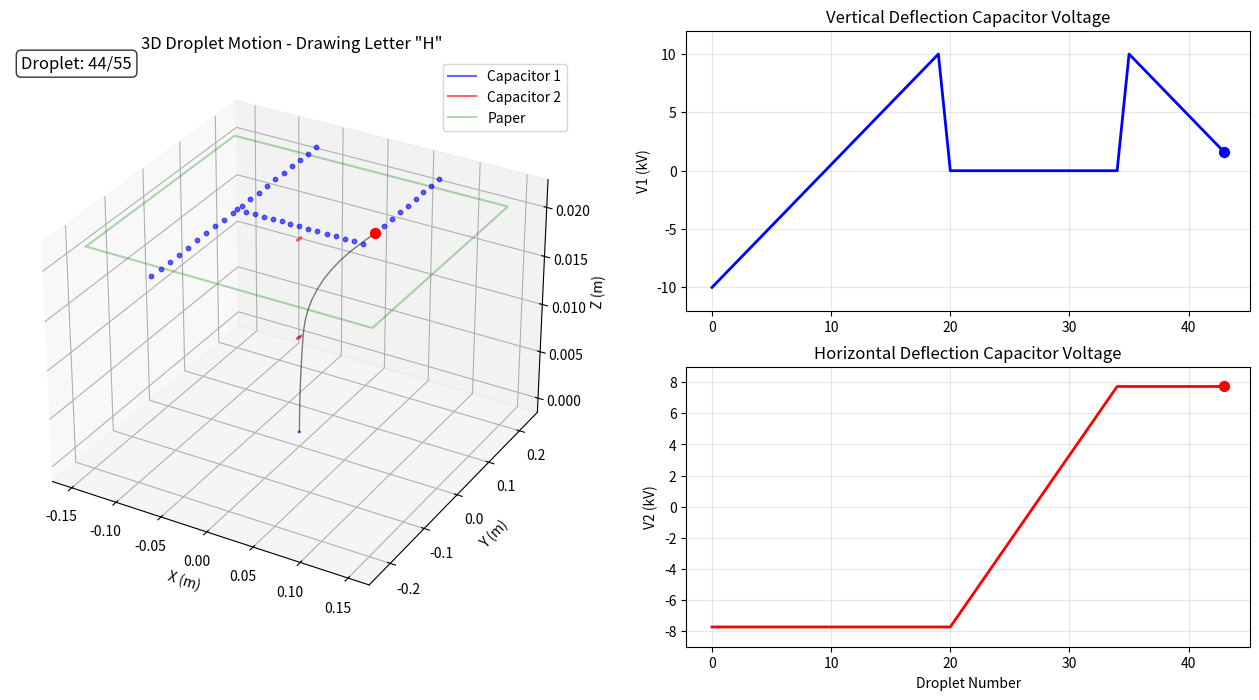

The script that saved this image: (Note: this script raises an exception after producing the figure.)
import matplotlib.pyplot as plt
import numpy as np
from matplotlib.animation import FuncAnimation
from mpl_toolkits.mplot3d import Axes3D
import matplotlib.animation as animation

# Parameters
V1_max = 10000  # 10 kV
V2_max = 7730   # 7.73 kV
droplets_vertical = 20  # Reduced for smoother animation
droplets_horizontal = 15

# Capacitor dimensions
L1a = 0.01  
L1b = 0.01 
W1 = 0.001 
W2 = 0.001 
L2 = 0.00125 

# Physical constants
v_x = 100  # m/s
q_over_m = 1.397e-4 * v_x**2  # From earlier calculation

# Create figure
fig = plt.figure(figsize=(16, 8))
ax1 = fig.add_subplot(121, projection='3d')  # 3D view
ax2 = fig.add_subplot(222)  # Voltage V1
ax3 = fig.add_subplot(224)  # Voltage V2

# Initialize storage for animation
trajectories = []
current_droplet = 0
plotted_droplets = []

# Capacitor positions in 3D space
cap1_z_start, cap1_z_end = 0, L1a
cap2_z_start, cap2_z_end = L1a, L1a + L1b
paper_z = L1a + L1b + L2

# Generate H shape coordinates
def generate_H_coordinates():
    # Left vertical
    x_left = np.full(droplets_vertical, -0.10795)
    y_left = np.linspace(-0.1397, 0.1397, droplets_vertical)
    
    # Horizontal bar
    x_bar = np.linspace(-0.10795, 0.10795, droplets_horizontal)
    y_bar = np.zeros(droplets_horizontal)
    
    # Right vertical
    x_right = np.full(droplets_vertical, 0.10795)
    y_right = np.linspace(0.1397, -0.1397, droplets_vertical)
    
    x_positions = np.concatenate([x_left, x_bar, x_right])
    y_positions = np.concatenate([y_left, y_bar, y_right])
    
    return x_positions, y_positions

target_x, target_y = generate_H_coordinates()

# Calculate required voltages for each target position
def calculate_voltages(target_x, target_y):
    # Simplified calculation - in reality would use the full deflection equations
    V1_required = (target_y / 0.1397) * V1_max
    V2_required = (target_x / 0.10795) * V2_max
    return V1_required, V2_required

V1_required, V2_required = calculate_voltages(target_x, target_y)

# Set up 3D plot
def setup_3d_plot():
    ax1.clear()
    
    # Draw capacitors
    # Capacitor 1 (vertical deflection - horizontal plates)
    cap1_x = [-W1/2, W1/2, W1/2, -W1/2, -W1/2]
    cap1_y = [-W1/2, -W1/2, W1/2, W1/2, -W1/2]
    cap1_z = [cap1_z_start, cap1_z_start, cap1_z_start, cap1_z_start, cap1_z_start]
    ax1.plot(cap1_x, cap1_y, cap1_z, 'b-', alpha=0.6, label='Capacitor 1')
    ax1.plot(cap1_x, cap1_y, [cap1_z_end]*5, 'b-', alpha=0.6)
    
    # Capacitor 2 (horizontal deflection - vertical plates)
    cap2_x = [-W2/2, W2/2, W2/2, -W2/2, -W2/2]
    cap2_y = [-0.005, -0.005, 0.005, 0.005, -0.005]  # Taller plates
    cap2_z = [cap2_z_start, cap2_z_start, cap2_z_start, cap2_z_start, cap2_z_start]
    ax1.plot(cap2_x, cap2_y, cap2_z, 'r-', alpha=0.6, label='Capacitor 2')
    ax1.plot(cap2_x, cap2_y, [cap2_z_end]*5, 'r-', alpha=0.6)
    
    # Draw paper
    paper_x = [-0.15, 0.15, 0.15, -0.15, -0.15]
    paper_y = [-0.2, -0.2, 0.2, 0.2, -0.2]
    ax1.plot(paper_x, paper_y, [paper_z]*5, 'g-', alpha=0.3, label='Paper')
    
    ax1.set_xlabel('X (m)')
    ax1.set_ylabel('Y (m)')
    ax1.set_zlabel('Z (m)')
    ax1.set_title('3D Droplet Motion - Drawing Letter "H"')
    ax1.legend()

# Set up voltage plots
def setup_voltage_plots():
    ax2.clear()
    ax3.clear()
    
    ax2.set_ylabel('V1 (kV)')
    ax2.set_title('Vertical Deflection Capacitor Voltage')
    ax2.grid(True, alpha=0.3)
    ax2.set_ylim(-12, 12)
    
    ax3.set_ylabel('V2 (kV)')
    ax3.set_xlabel('Droplet Number')
    ax3.set_title('Horizontal Deflection Capacitor Voltage')
    ax3.grid(True, alpha=0.3)
    ax3.set_ylim(-9, 9)

# Calculate droplet trajectory
def calculate_trajectory(V1, V2, num_points=20):
    z_positions = np.linspace(0, paper_z, num_points)
    x_positions = []
    y_positions = []
    
    for z in z_positions:
        if z <= cap1_z_end:  # In capacitor 1
            t = z / v_x
            # Vertical acceleration in cap1
            a_y1 = (q_over_m * V1) / W1
            y = 0.5 * a_y1 * t**2
            x = 0
        elif z <= cap2_z_end:  # In capacitor 2
            t_cap1 = cap1_z_end / v_x
            a_y1 = (q_over_m * V1) / W1
            v_y_after_cap1 = a_y1 * t_cap1
            
            t_in_cap2 = (z - cap1_z_end) / v_x
            # Horizontal acceleration in cap2
            a_x2 = (q_over_m * V2) / W2
            x = 0.5 * a_x2 * t_in_cap2**2
            y = 0.5 * a_y1 * t_cap1**2 + v_y_after_cap1 * t_in_cap2
        else:  # After capacitors, drift to paper
            t_cap1 = cap1_z_end / v_x
            t_cap2 = (cap2_z_end - cap1_z_end) / v_x
            a_y1 = (q_over_m * V1) / W1
            a_x2 = (q_over_m * V2) / W2
            
            v_y_after_cap1 = a_y1 * t_cap1
            v_x_after_cap2 = a_x2 * t_cap2
            
            t_drift = (z - cap2_z_end) / v_x
            
            x = 0.5 * a_x2 * t_cap2**2 + v_x_after_cap2 * t_drift
            y = 0.5 * a_y1 * t_cap1**2 + v_y_after_cap1 * (t_cap2 + t_drift)
        
        x_positions.append(x)
        y_positions.append(y)
    
    return x_positions, y_positions, z_positions

# Animation function
def animate(frame):
    global current_droplet, plotted_droplets
    
    if current_droplet >= len(target_x):
        return
    
    setup_3d_plot()
    setup_voltage_plots()
    
    # Plot all previous droplets on paper
    for i, (x, y) in enumerate(plotted_droplets):
        ax1.scatter(x, y, paper_z, c='blue', s=10, alpha=0.6)
    
    # Calculate and plot current droplet trajectory
    V1 = V1_required[current_droplet]
    V2 = V2_required[current_droplet]
    
    x_traj, y_traj, z_traj = calculate_trajectory(V1, V2)
    ax1.plot(x_traj, y_traj, z_traj, 'k-', alpha=0.5, linewidth=1)
    ax1.scatter([x_traj[-1]], [y_traj[-1]], [paper_z], c='red', s=50)
    
    # Update voltage plots
    ax2.plot(range(current_droplet + 1), V1_required[:current_droplet + 1] / 1000, 'b-', linewidth=2)
    ax3.plot(range(current_droplet + 1), V2_required[:current_droplet + 1] / 1000, 'r-', linewidth=2)
    
    # Add current voltage values
    ax2.scatter([current_droplet], [V1/1000], c='blue', s=50, zorder=5)
    ax3.scatter([current_droplet], [V2/1000], c='red', s=50, zorder=5)
    
    # Store plotted droplet
    plotted_droplets.append((x_traj[-1], y_traj[-1]))
    
    current_droplet += 1
    
    # Add progress information
    ax1.text2D(0.02, 0.98, f'Droplet: {current_droplet}/{len(target_x)}', 
               transform=ax1.transAxes, fontsize=12,
               bbox=dict(boxstyle="round,pad=0.3", facecolor="white", alpha=0.8))

# Create animation
print("Creating 3D animation...")
ani = FuncAnimation(fig, animate, frames=len(target_x), 
                   interval=50, repeat=False, blit=False)

# Save animation (optional)
ani.save('H_letter_animation.mp4', writer='ffmpeg', fps=20, dpi=100)

plt.tight_layout()
plt.show()

# Print animation summary
print(f"\nAnimation Summary:")
print(f"Total droplets in animation: {len(target_x)}")
print(f"Left vertical stroke: {droplets_vertical} droplets")
print(f"Horizontal bar: {droplets_horizontal} droplets") 
print(f"Right vertical stroke: {droplets_vertical} droplets")
print(f"Capacitor 1: {L1a*1000} mm long, ±{V1_max/1000} kV")
print(f"Capacitor 2: {L1b*1000} mm long, ±{V2_max/1000} kV")